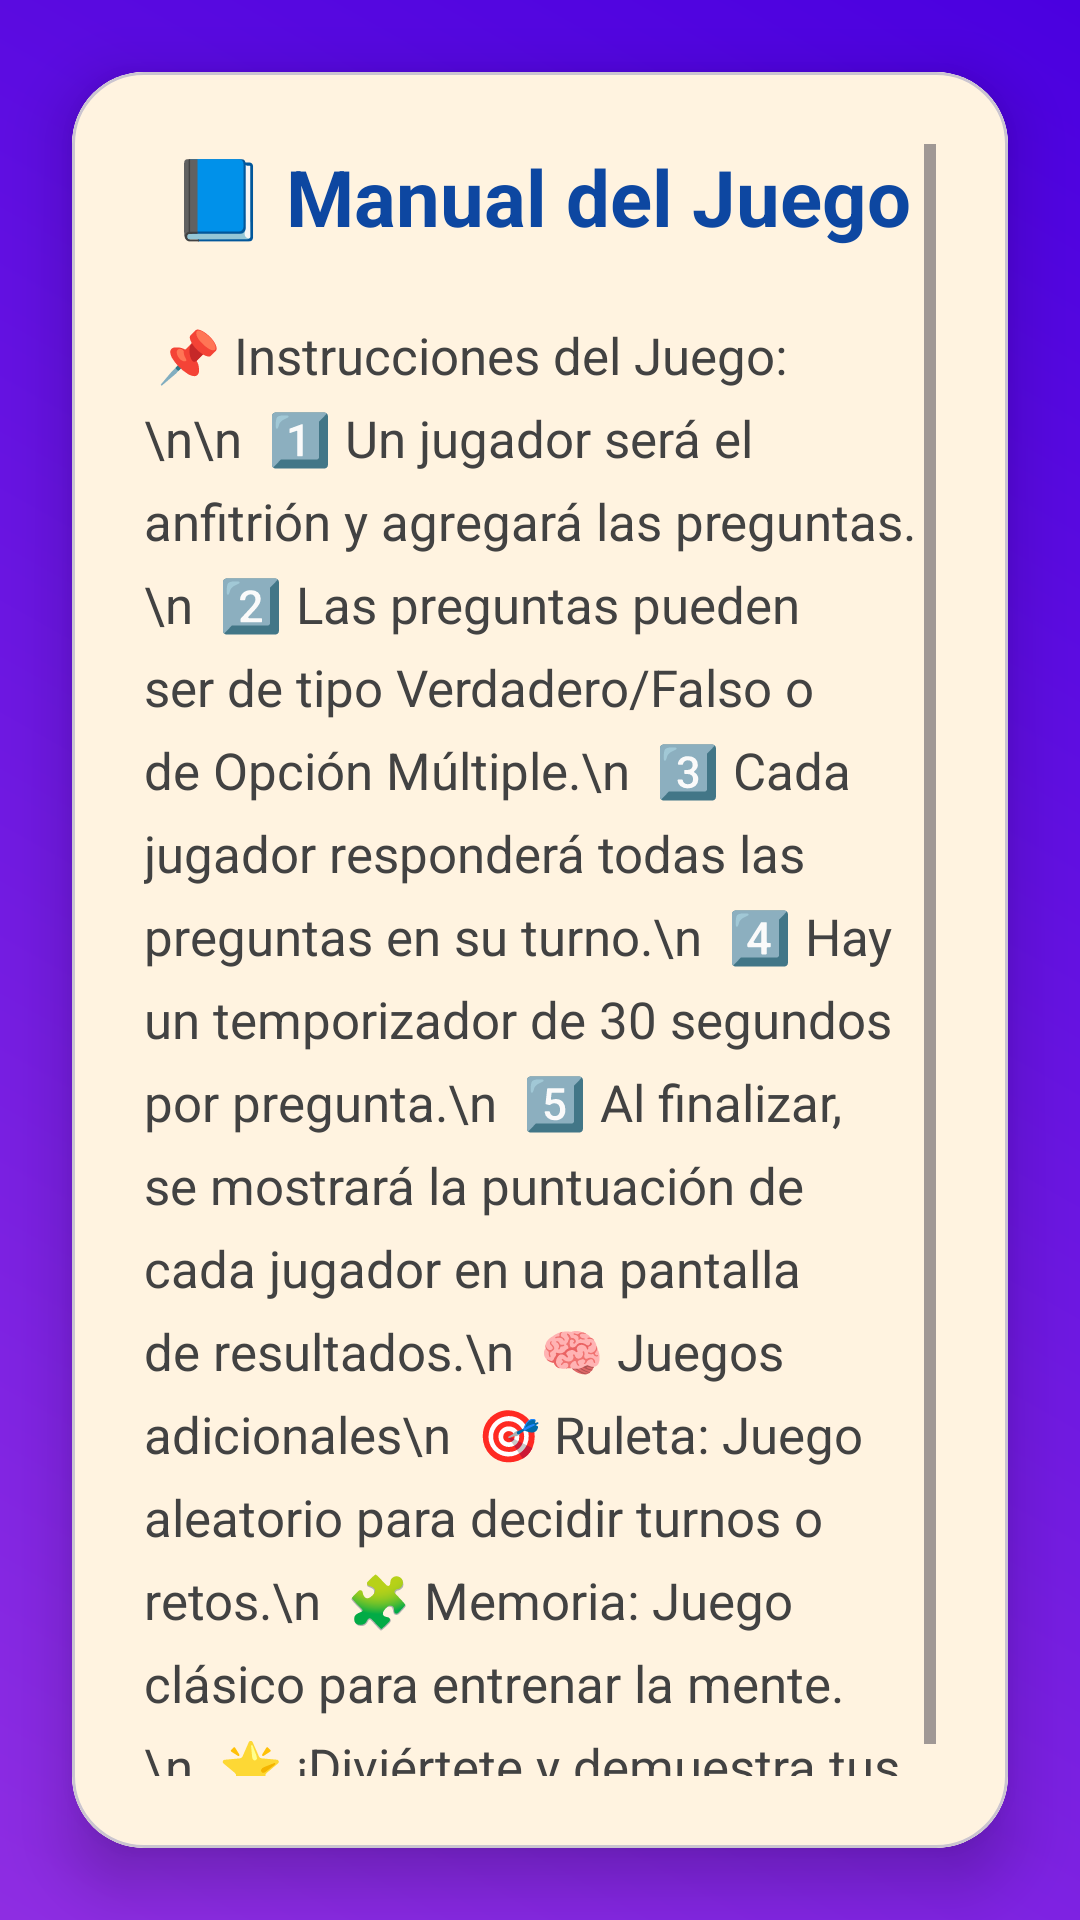

Write the Android layout XML for this screen, with the resource values it uses.
<!-- AndroidManifest.xml: application theme Theme.QuizUpX -->
<!-- res/layout/activity_manual.xml -->
<?xml version="1.0" encoding="utf-8"?>
<androidx.constraintlayout.widget.ConstraintLayout xmlns:android="http://schemas.android.com/apk/res/android"
    xmlns:app="http://schemas.android.com/apk/res-auto"
    xmlns:tools="http://schemas.android.com/tools"
    android:id="@+id/main"
    android:layout_width="match_parent"
    android:layout_height="match_parent"
    android:background="@drawable/fondo_gradiente_memoria"
    tools:context=".ManualActivity">

    <com.google.android.material.card.MaterialCardView
        android:id="@+id/cardManual"
        android:layout_width="0dp"
        android:layout_height="0dp"
        android:layout_margin="24dp"
        android:backgroundTint="@android:color/white"
        app:cardCornerRadius="24dp"
        app:cardElevation="12dp"
        app:layout_constraintBottom_toBottomOf="parent"
        app:layout_constraintEnd_toEndOf="parent"
        app:layout_constraintStart_toStartOf="parent"
        app:layout_constraintTop_toTopOf="parent">

        <ScrollView
            android:id="@+id/scrollManual"
            android:layout_width="match_parent"
            android:layout_height="match_parent"
            android:background="#fff3e0"
            android:padding="24dp">

            <LinearLayout
                android:layout_width="match_parent"
                android:layout_height="wrap_content"
                android:orientation="vertical">

                
                <TextView
                    android:id="@+id/tituloManual"
                    android:layout_width="match_parent"
                    android:layout_height="wrap_content"
                    android:layout_marginBottom="24dp"
                    android:gravity="center"
                    android:text="📘 Manual del Juego"
                    android:textColor="#0D47A1"
                    android:textSize="26sp"
                    android:textStyle="bold" />

                
                <TextView
                    android:id="@+id/contenidoManual"
                    android:layout_width="match_parent"
                    android:layout_height="wrap_content"
                    android:lineSpacingExtra="8dp"
                    android:text="
📌 Instrucciones del Juego: \n\n

1️⃣ Un jugador será el anfitrión y agregará las preguntas.\n

2️⃣ Las preguntas pueden ser de tipo Verdadero/Falso o de Opción Múltiple.\n

3️⃣ Cada jugador responderá todas las preguntas en su turno.\n

4️⃣ Hay un temporizador de 30 segundos por pregunta.\n

5️⃣ Al finalizar, se mostrará la puntuación de cada jugador en una pantalla de resultados.\n

🧠 Juegos adicionales\n

🎯 Ruleta: Juego aleatorio para decidir turnos o retos.\n

🧩 Memoria: Juego clásico para entrenar la mente.\n

🌟 ¡Diviértete y demuestra tus conocimientos!"
                    android:textColor="#424242"
                    android:textIsSelectable="true"
                    android:textSize="17sp" />
            </LinearLayout>
        </ScrollView>
    </com.google.android.material.card.MaterialCardView>

</androidx.constraintlayout.widget.ConstraintLayout>
<!-- resources referenced by this layout -->
<resources>
  <!-- drawable fondo_gradiente_memoria (drawable) -->
  <shape xmlns:android="http://schemas.android.com/apk/res/android" android:shape="rectangle">
      <gradient
          android:startColor="#8E2DE2"
          android:endColor="#4A00E0"
          android:angle="45"/>
  </shape>
  <style name="Theme.QuizUpX" parent="Base.Theme.QuizUpX" />
  <style name="Base.Theme.QuizUpX" parent="Theme.Material3.DayNight.NoActionBar">
          
          
      </style>
</resources>
